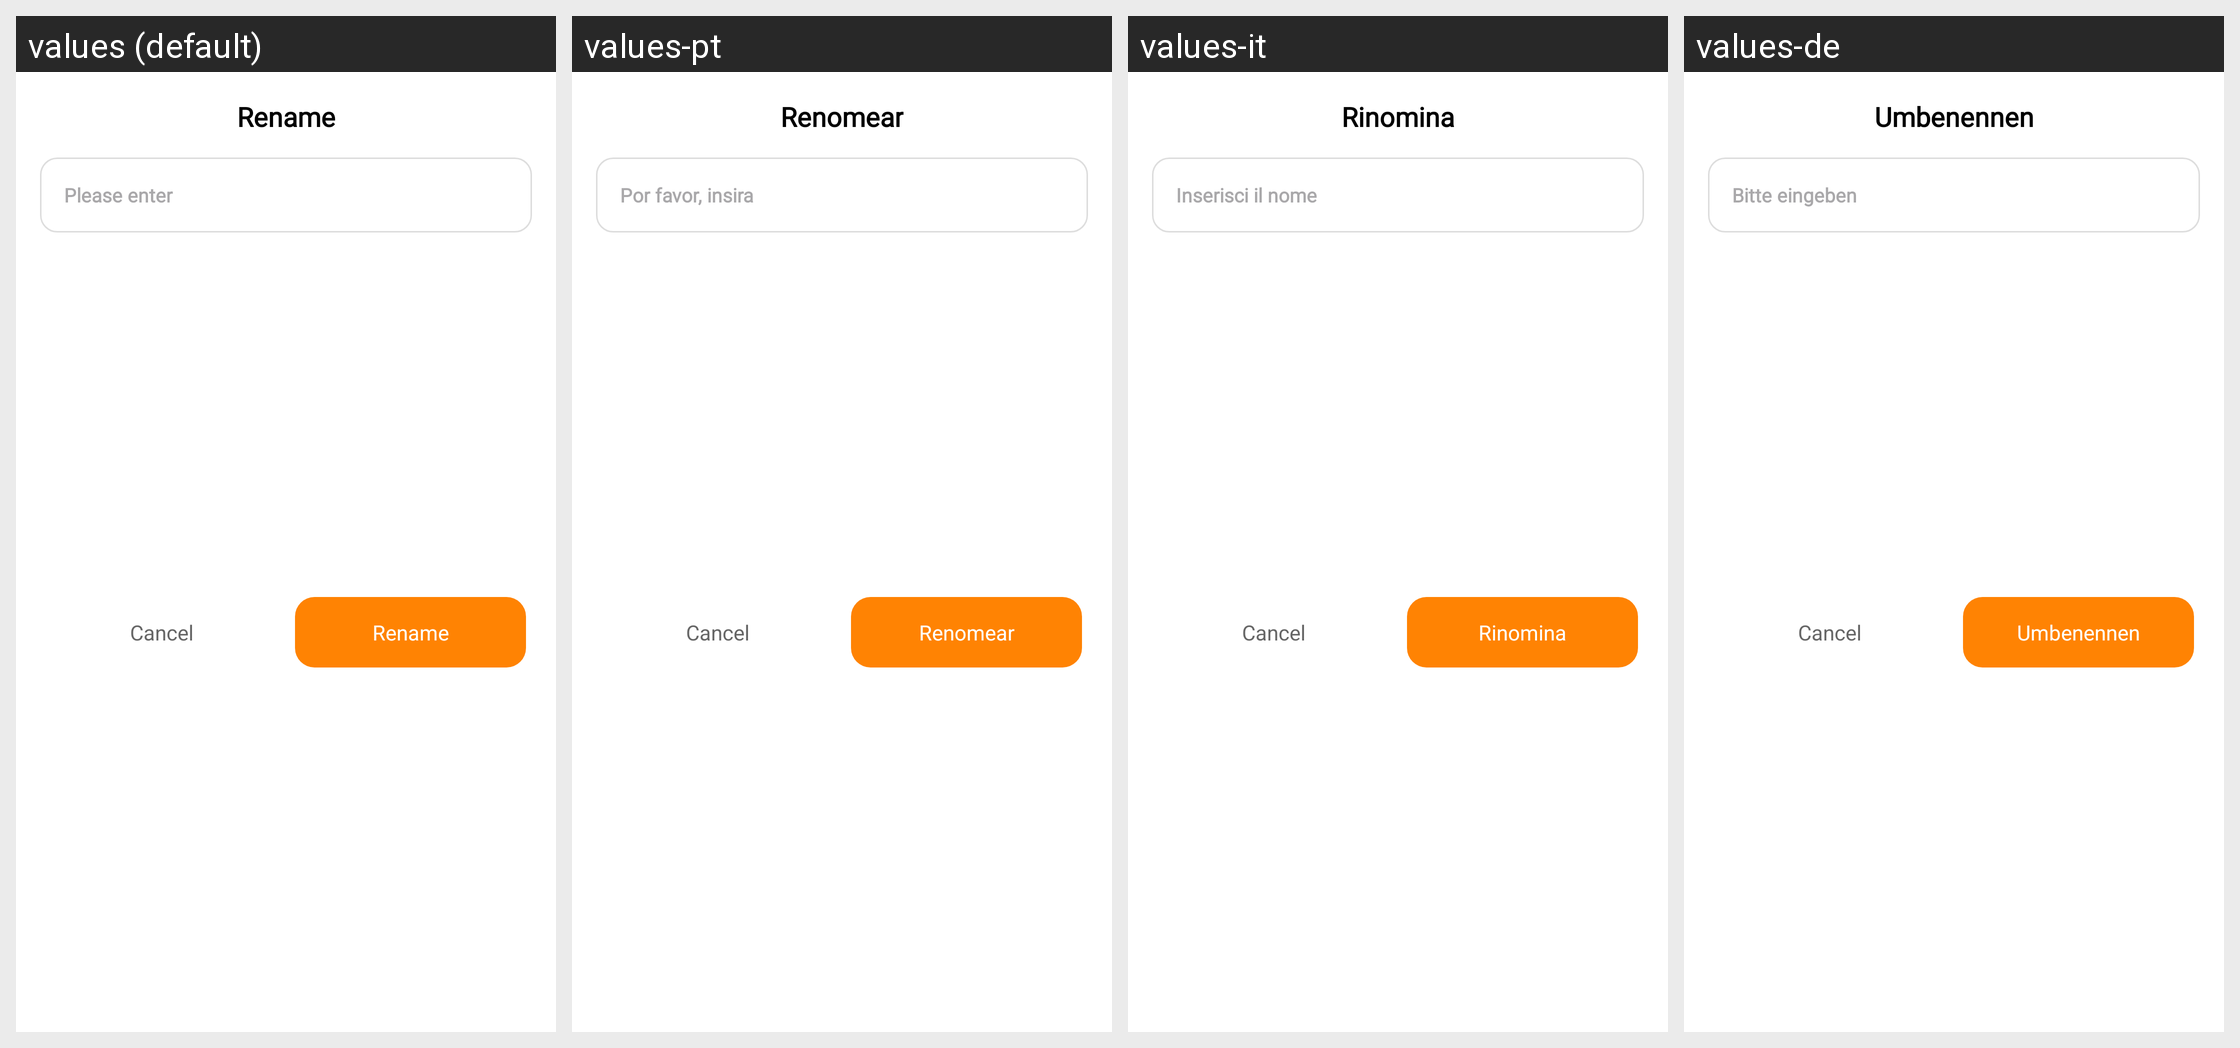

Here is an Android app screen in its default locale and in the app's own translations. Write out the translated-string differences for the strings that appear on this screen.
Android screen res/layout/dialog_rename.xml rendered under 4 locales, left to right: values (default), values-pt, values-it, values-de. Device: Nexus 5 (rendered at 1080×1920; each locale shown at half size, 540×960, under a caption strip naming it); theme Theme.PDFly.
Other locales in the repository, not shown: values-ar, values-es, values-fr, values-hi, values-in, values-ja, values-ko, values-th, values-zh-rHK.
Strings drawn on this screen, with the default value and each locale's value (text and hints the layout hard-codes, and strings that could not be matched under every locale, appear in the picture but are not listed):

rename
  values: Rename
  values-pt: Renomear
  values-it: Rinomina
  values-de: Umbenennen

type_your_pdf_name
  values: Please enter
  values-pt: Por favor, insira
  values-it: Inserisci il nome
  values-de: Bitte eingeben
